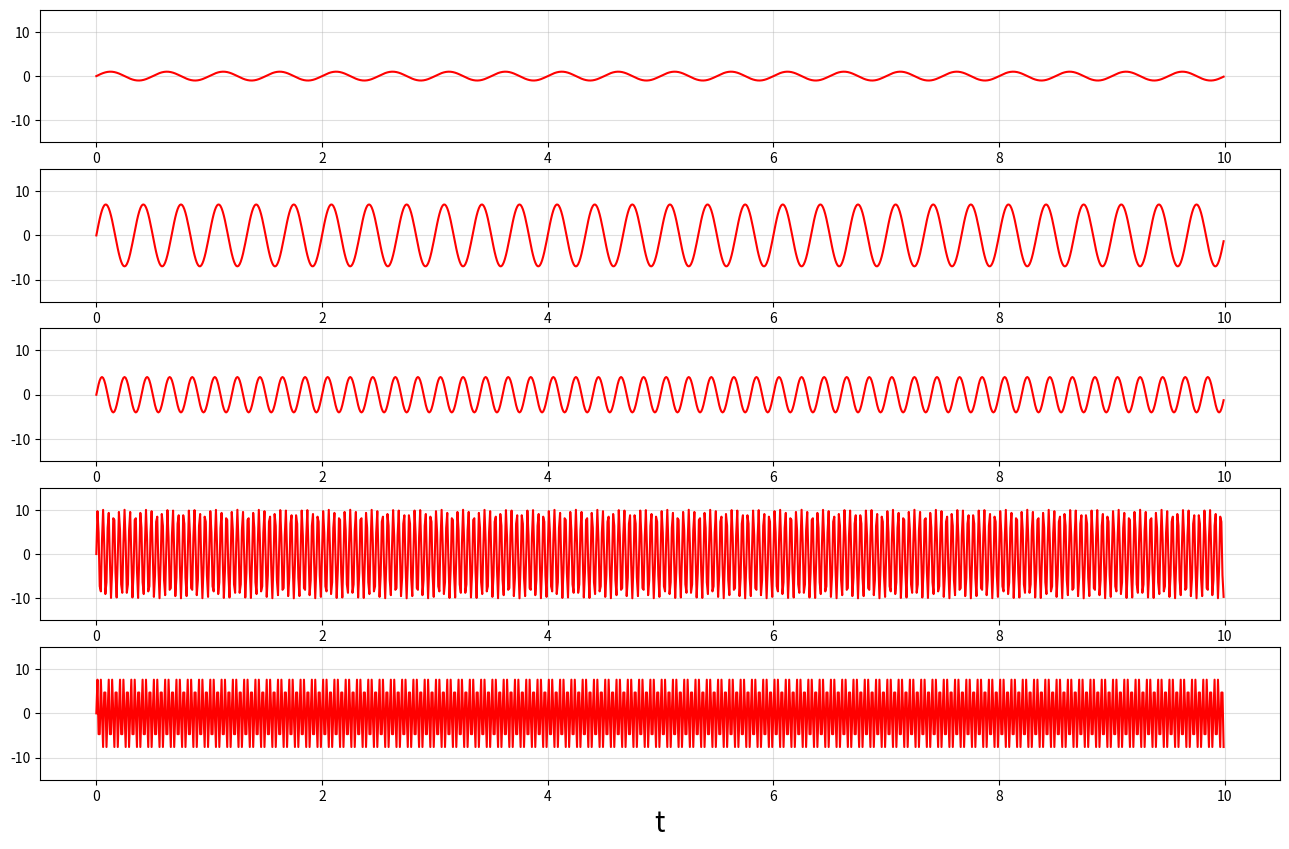
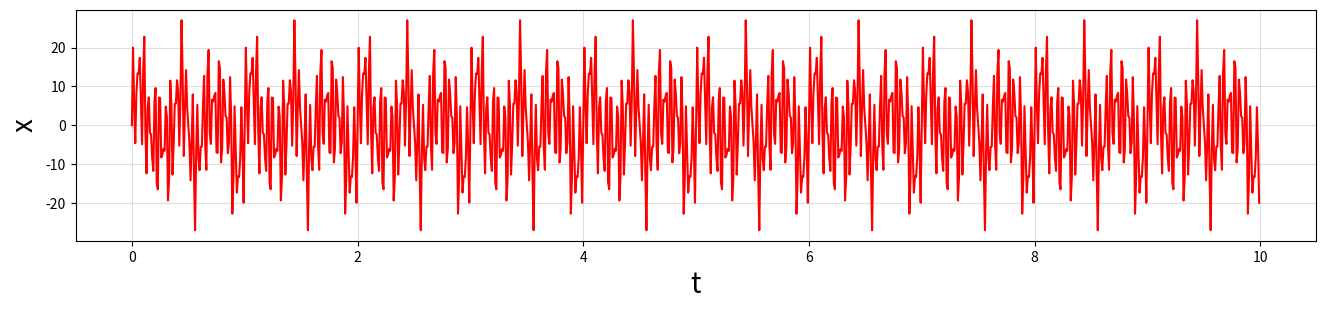
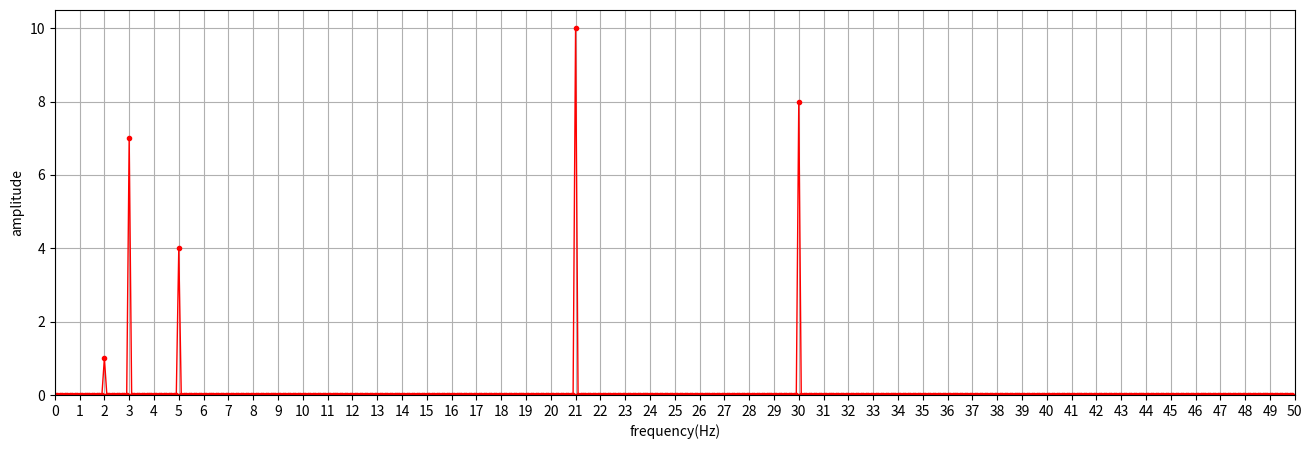

The matplotlib source for these figures, in order:
import pandas as pd
import numpy as np
import matplotlib.pyplot as plt
import math

f1 = 2  # 주파수 입력
f2 = 3
f3 = 5
f4 = 21
f5 = 30

w1 = 2*np.pi*f1  # w = 2pi*f
w2 = 2*np.pi*f2
w3 = 2*np.pi*f3
w4 = 2*np.pi*f4
w5 = 2*np.pi*f5

amp1 = 1
amp2 = 7
amp3 = 4
amp4 = 10
amp5 = 8

print("f1 =",f1, "/ f2 =",f2, "/ f3 =",f3, "/ f4 =",f4, "/ f5 =",f5 )
print("w1 =",w1, "/ w2 =",w2, "/ w3 =",w3, "/ w4 =",w4, "/ w5 =",w5 )
print("amp1 =", amp1, "/ amp2 =", amp2, "/ amp3 =", amp3, "/ amp4 =", amp4, "/ amp5 =", amp5)

t = np.arange(0,10,0.01)   # sampling freq : 100 Hz // sampling time : 10 seconds
# t = np.arange(0, 10, 0.001)  # sampling freq : 1000 Hz

x1 = amp1*np.sin(w1*t)
x2 = amp2*np.sin(w2*t)
x3 = amp3*np.sin(w3*t)
x4 = amp4*np.sin(w4*t)
x5 = amp5*np.sin(w5*t)

t.shape

# 정현파 신호 그래프 확인하기
plt.figure(figsize=(16,10))

plt.subplot(5,1,1)
plt.plot(t, x1, 'r-')
plt.ylim(-15, 15)
plt.grid(alpha = 0.4)

plt.subplot(5,1,2)
plt.plot(t, x2, 'r-')
plt.ylim(-15, 15)
plt.grid(alpha = 0.4)

plt.subplot(5,1,3)
plt.plot(t, x3, 'r-')
plt.ylim(-15, 15)
plt.grid(alpha = 0.4)

plt.subplot(5,1,4)
plt.plot(t, x4, 'r-')
plt.ylim(-15, 15)
plt.grid(alpha = 0.4)

plt.subplot(5,1,5)
plt.plot(t, x5, 'r-')
plt.ylim(-15, 15)
plt.grid(alpha = 0.4)

plt.xlabel('t',fontsize=20)
plt.show()

x = x1 + x2 + x3 + x4 + x5 # 정현파 모두 합성

plt.figure(figsize=(16,3))
plt.plot(t, x, 'r-')
plt.xlabel('t',fontsize=20)
plt.ylabel('x',fontsize=20)
plt.grid(alpha = 0.4)
# plt.xlim(0,1)
plt.show()

Fs = int(len(t)/t[-1])
Fs

# Compute FFT

NFFT   =  len(x)                              # length of signal > NFFT = 2 ^ nextpow2(length(y)) 
k      =  np.arange(NFFT)
f0     =  k * Fs / NFFT                      # Double sides Frequency range
f0     =  f0[range(math.trunc(NFFT/2))]      # Single side  Frequency range

Y      =  np.fft.fft(x)/NFFT                 # FFT computing and normalization
Y      =  Y[range(math.trunc(NFFT/2))]       # Single side  Frequency range
amp_Hz =  2 * abs(Y)

plt.figure(figsize=(16,5))
plt.plot(f0,amp_Hz,'r.-', lw=1)
plt.xlim(0, Fs/2)
plt.ylim(0)
plt.xticks(np.arange(0,(Fs/2)+1))
plt.xlabel('frequency(Hz)')
plt.ylabel('amplitude')
plt.grid()

